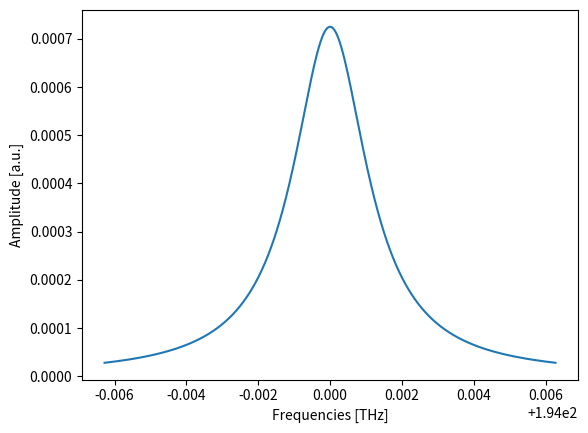

Here is the Python script that generated this plot:
"""
Implementation of LightSource
"""

from typing import Literal
from dataclasses import dataclass

import numpy as np

from scipy import constants, stats
from matplotlib import pyplot as plt


@dataclass
class LightSource:
    """
    LightSource object with optical and numerical parameters.

    Parameters:
        center_frequency: Center frequency in Hz of the light emitted by the source.
        linewidth: Linewidth of the light source in Hz, defining the spectral width.
        power: Power of the light source in W.
        step_size: Frequency step size in Hz
        bandwidth: Difference between biggest and smallest frequency in Hz
        shape: Lineshape of the source
    """

    frequency: float
    frequency_linewidth: float
    power: float
    frequency_step: float
    bandwidth: float
    shape: Literal["gaussian", "lorentzian"]

    @property
    def frequencies(self) -> np.ndarray:
        """
        Array of frequencies centered around the center frequency,
        spaced by a given step size, over span of given bandwidth.
        """
        start, stop = -self.bandwidth / 2, self.bandwidth / 2
        return np.arange(start, stop, self.frequency_step) + self.frequency

    @property
    def wavelength(self) -> np.ndarray:
        """
        Center wavelength of the light emitted by the source in m
        """
        return constants.c / self.frequency

    @property
    def wavelength_linewidth(self) -> np.ndarray:
        """
        Linewidth of the source
        """
        upper_wavelength = constants.c / (self.frequency - self.frequency_linewidth / 2)
        lower_wavelength = constants.c / (self.frequency + self.frequency_linewidth / 2)
        return upper_wavelength - lower_wavelength

    @property
    def wavelengths(self) -> np.ndarray:
        """
        Array of wavelengths centered around the center wavelength,
        spaced by a given step size, over span of given bandwidth.
        """
        return constants.c / self.frequencies

    @property
    def angular_wavenumber(self) -> np.ndarray:
        """
        Center angular wavenumber of the light emitted by the source in rad m^-1
        """
        return 2 * np.pi / self.wavelength

    @property
    def angular_wavenumbers(self) -> np.ndarray:
        """
        Array of angular wavenumbers centered around the center angular wavenumber,
        spaced by a given step size, over span of given bandwidth.
        """
        return 2 * np.pi / self.wavelengths

    @property
    def normalized_lineshape(self) -> np.ndarray:
        """
        Normalized lineshape of light source, same shape as frequencies
        """
        if self.shape == "gaussian":
            distribution = stats.norm.pdf(
                self.frequencies, self.frequency, self.frequency_linewidth
            )

            return distribution / distribution.sum()

        elif self.shape == "lorentzian":
            distribution = stats.cauchy.pdf(
                self.frequencies, self.frequency, self.frequency_linewidth
            )

            return distribution / distribution.sum()

        else:
            raise NotImplementedError

    def get_coherence_length(self, refractive_index: float = 1) -> float:
        """
        Compute the coherence length of the light source in a material of given
        refractive index.

        Returns:
            Coherence length in meters
        """
        return self.wavelength**2 / (
            refractive_index * self.wavelength_linewidth
        )

if __name__ == "__main__":
    central_frequency = 194e12  # 194 THz
    central_wavelength = constants.c / central_frequency
    wavelength_linewidth = 10e-12  # 10 pm
    frequency_linewidth = constants.c / (
        central_wavelength - wavelength_linewidth / 2
    ) - constants.c / (central_wavelength + wavelength_linewidth / 2)

    light_source = LightSource(
        frequency=central_frequency,
        frequency_linewidth=frequency_linewidth,
        power=1e-3,  # 1 mW = 0 dBm
        frequency_step=2.5e6,  # 2.5 MHz
        bandwidth=10 * frequency_linewidth,
        shape="lorentzian",
    )

    plt.plot(light_source.frequencies / 1e12, light_source.normalized_lineshape)
    plt.xlabel("Frequencies [THz]")
    plt.ylabel("Amplitude [a.u.]")
    plt.show()
